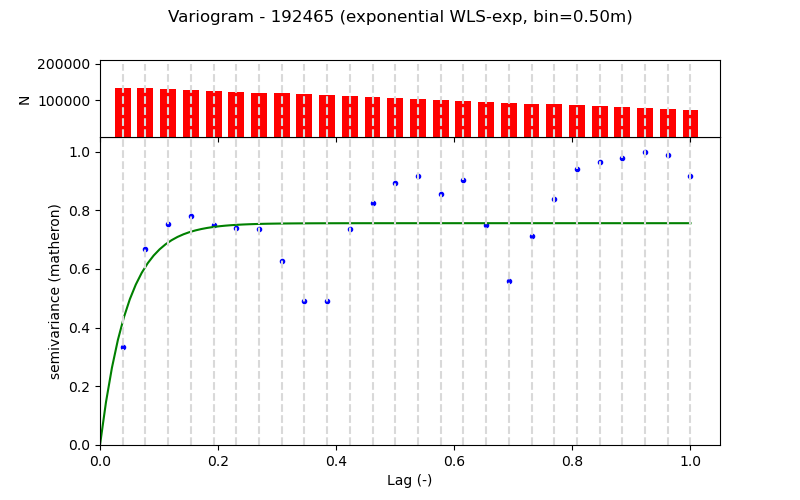

Data behind this chart, as committed beside it:
Lag (m), Semivariance, Count, Fitted_Semivariance
0.5, 0.011, 133634, 0.01395
1.0, 0.02214, 133873, 0.02012
1.5, 0.02497, 131355, 0.02286
2.0, 0.02587, 128861, 0.02407
2.5, 0.0248, 126325, 0.0246
3.0, 0.02452, 123855, 0.02484
3.5, 0.02442, 121359, 0.02494
4.0, 0.02081, 118849, 0.02499
4.5, 0.01628, 116273, 0.02501
5.0, 0.01628, 113843, 0.02502
5.5, 0.02438, 111343, 0.02502
6.0, 0.02732, 108843, 0.02502
6.5, 0.02953, 106347, 0.02503
7.0, 0.03038, 103847, 0.02503
7.5, 0.02827, 101347, 0.02503
8.0, 0.02989, 98837, 0.02503
8.5, 0.02482, 96181, 0.02503
9.0, 0.01848, 93831, 0.02503
9.5, 0.02361, 91331, 0.02503
10.0, 0.02774, 88831, 0.02503
10.5, 0.03113, 86331, 0.02503
11.0, 0.03195, 83831, 0.02503
11.5, 0.03239, 81331, 0.02503
12.0, 0.0331, 78831, 0.02503
12.5, 0.03274, 76323, 0.02503
13.0, 0.03031, 73823, 0.02503
